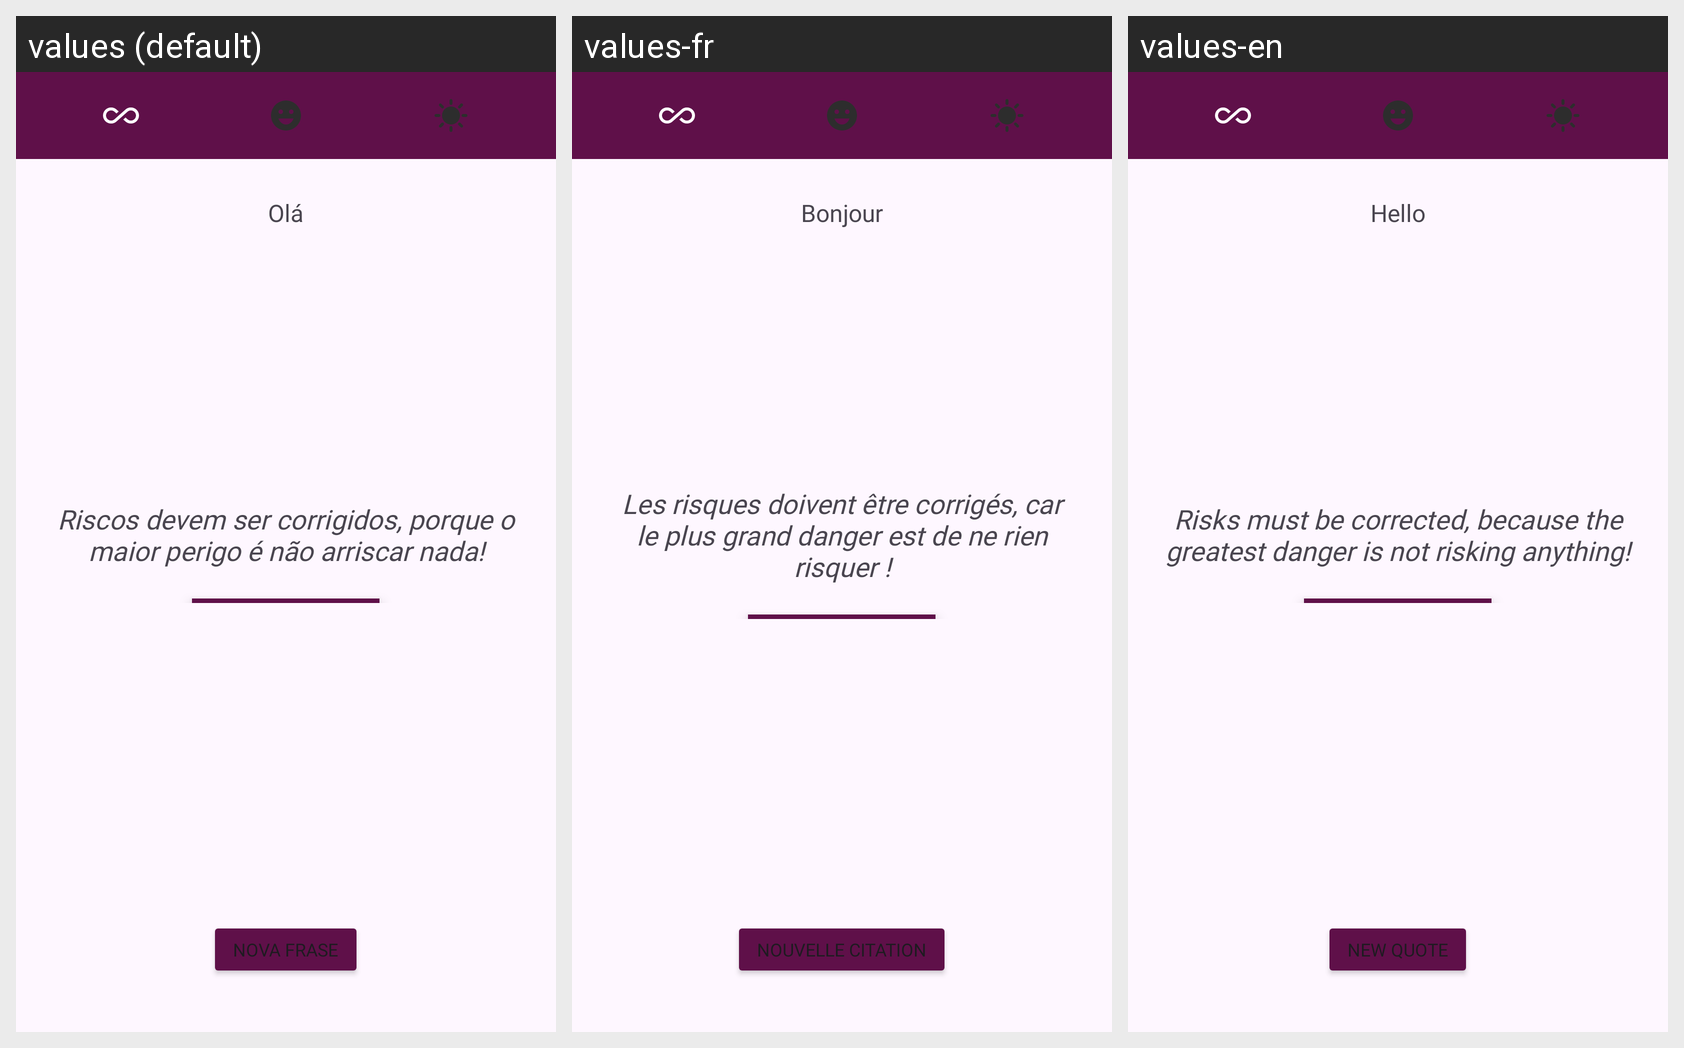

Translations of the strings shown on this Android screen, per locale in the grid:
Android screen res/layout/activity_main.xml rendered under 3 locales, left to right: values (default), values-fr, values-en. Device: Nexus 5 (rendered at 1080×1920; each locale shown at half size, 540×960, under a caption strip naming it); theme Theme.Motivation.
Strings drawn on this screen, with the default value and each locale's value (text and hints the layout hard-codes, and strings that could not be matched under every locale, appear in the picture but are not listed):

title
  values: Olá
  values-fr: Bonjour
  values-en: Hello

message
  values: Riscos devem ser corrigidos, porque o maior perigo é não arriscar nada!
  values-fr: Les risques doivent être corrigés, car le plus grand danger est de ne rien risquer !
  values-en: Risks must be corrected, because the greatest danger is not risking anything!

button_generate
  values: Nova frase
  values-fr: Nouvelle citation
  values-en: New quote
